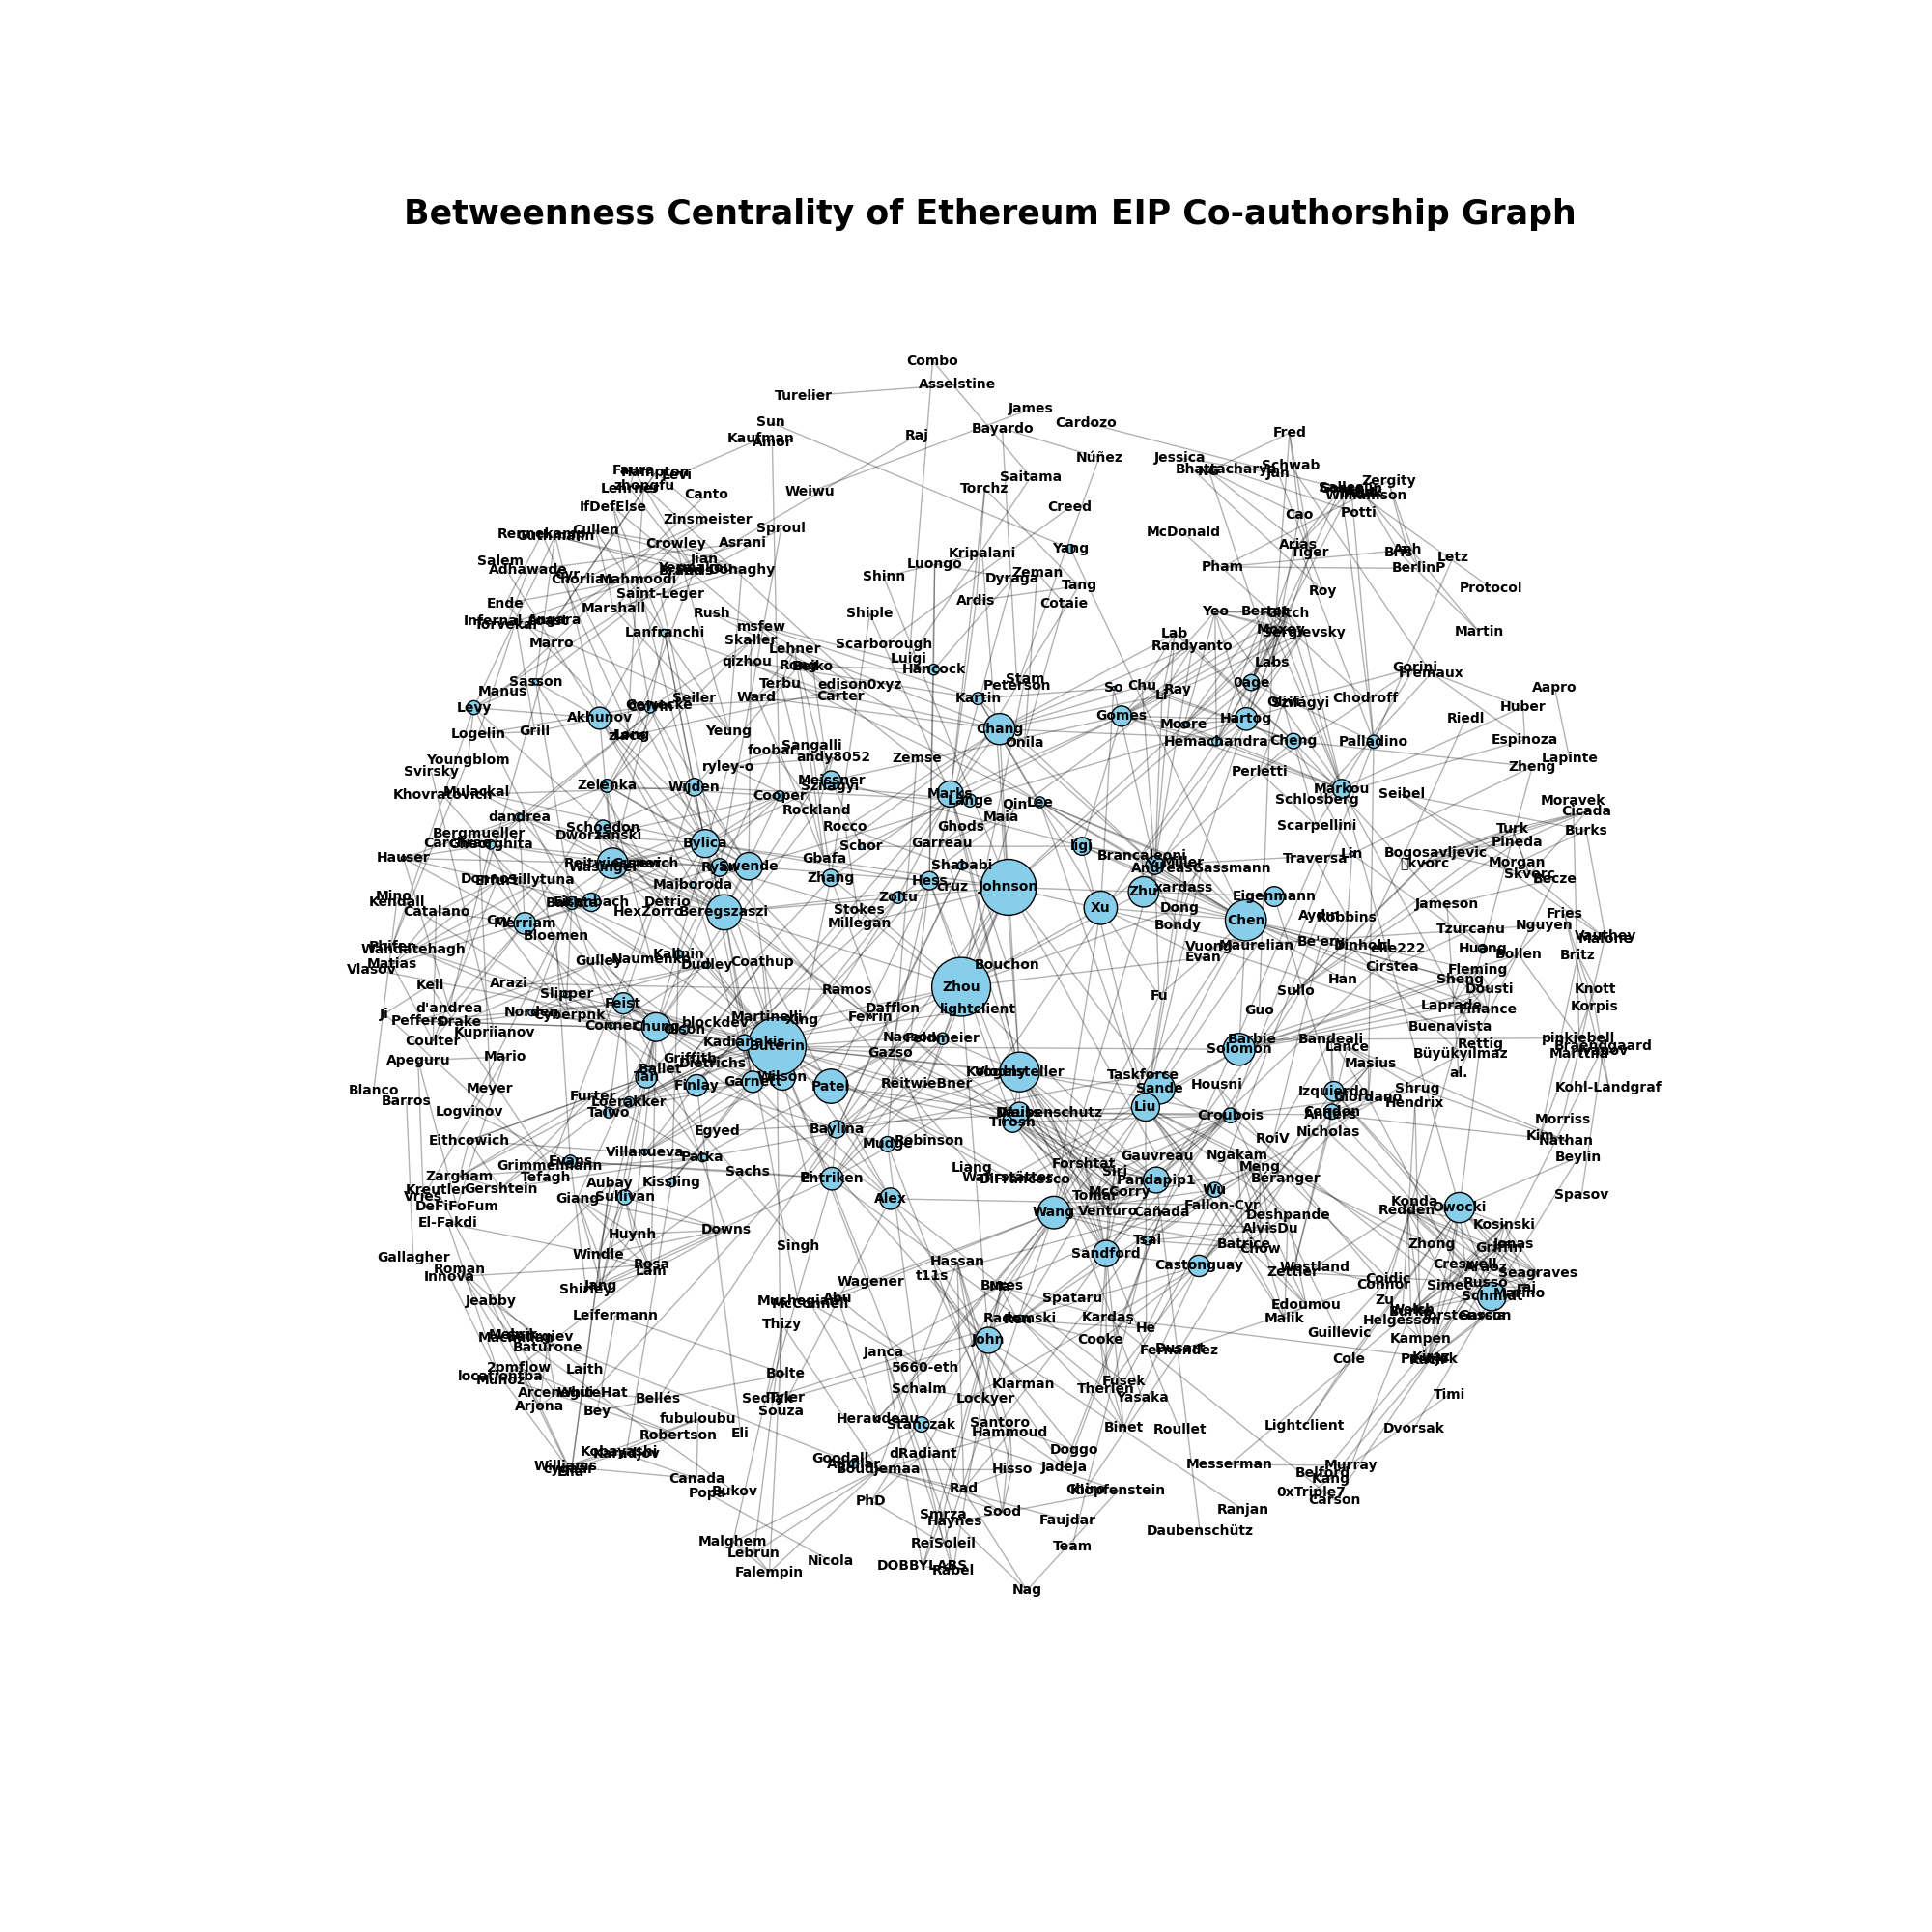

Write the Python code that produced this figure.
import pandas as pd
import networkx as nx
import matplotlib.pyplot as plt

def get_last_name(full_name):
    """Extract the last name from a full name."""
    parts = full_name.split()
    return parts[-1] if parts else full_name

# Load the CSV file
data = pd.read_csv('AllEIPs.csv')

# Extract last names and build the co-authorship graph using these last names
data['LastName'] = data['Author'].apply(get_last_name)

# Create an empty graph for last names
G_last_name = nx.Graph()

# Iterate through each row in the dataset to construct the co-authorship graph using last names
for _, row in data.iterrows():
    authors = [get_last_name(author.strip()) for author in row['Author'].split(',')]
    for author in authors:
        if author not in G_last_name:
            G_last_name.add_node(author)
    for i in range(len(authors)):
        for j in range(i+1, len(authors)):
            if G_last_name.has_edge(authors[i], authors[j]):
                G_last_name[authors[i]][authors[j]]['weight'] += 1
            else:
                G_last_name.add_edge(authors[i], authors[j], weight=1)

# Remove self-loops from the graph
G_last_name.remove_edges_from(nx.selfloop_edges(G_last_name))


# Remove nodes with no edges (i.e., no co-authors)
isolates = list(nx.isolates(G_last_name))
G_last_name.remove_nodes_from(isolates)

# Compute betweenness centrality for each author's last name in the graph
betweenness_centrality_last_name = nx.betweenness_centrality(G_last_name, weight='weight')

# Adjust the graph drawing function for better visualization
def plot_bc_graph(G, betweenness_centrality):
    plt.figure(figsize=(20, 20))
    node_size = [v * 20000 for v in betweenness_centrality.values()]
    pos = nx.spring_layout(G, k=0.5, iterations=100)
    nx.draw_networkx_nodes(G, pos, node_size=node_size, node_color='skyblue', edgecolors='black')
    nx.draw_networkx_edges(G, pos, alpha=0.3)
    nx.draw_networkx_labels(G, pos, font_size=10, font_weight='bold')
    plt.title('Betweenness Centrality of Ethereum EIP Co-authorship Graph', fontsize=25, fontweight='bold')
    plt.axis('off')
    plt.savefig('EIPBetweennessCentrality.png')
    plt.show()

# Draw the graph
plot_bc_graph(G_last_name, betweenness_centrality_last_name)

# Count the number of EIPs each author has co-authored
author_eip_count = {}
for _, row in data.iterrows():
    authors = [get_last_name(author.strip()) for author in row['Author'].split(',')]
    for author in authors:
        author_eip_count[author] = author_eip_count.get(author, 0) + 1

# Extract the top 20 authors with the highest betweenness centrality and include EIP count
top_20_authors_info = [(author, centrality, author_eip_count[author])
                       for author, centrality in sorted(betweenness_centrality_last_name.items(), key=lambda x: x[1], reverse=True)[:20]]
print(top_20_authors_info)
